Run: headless pygame with SDL's dummy video driver; simulated clock (each Clock.tick advances the game by its frame time, no real sleeping); random seed 0; keys injected as events and as key.get_pressed() state; no mouse input.
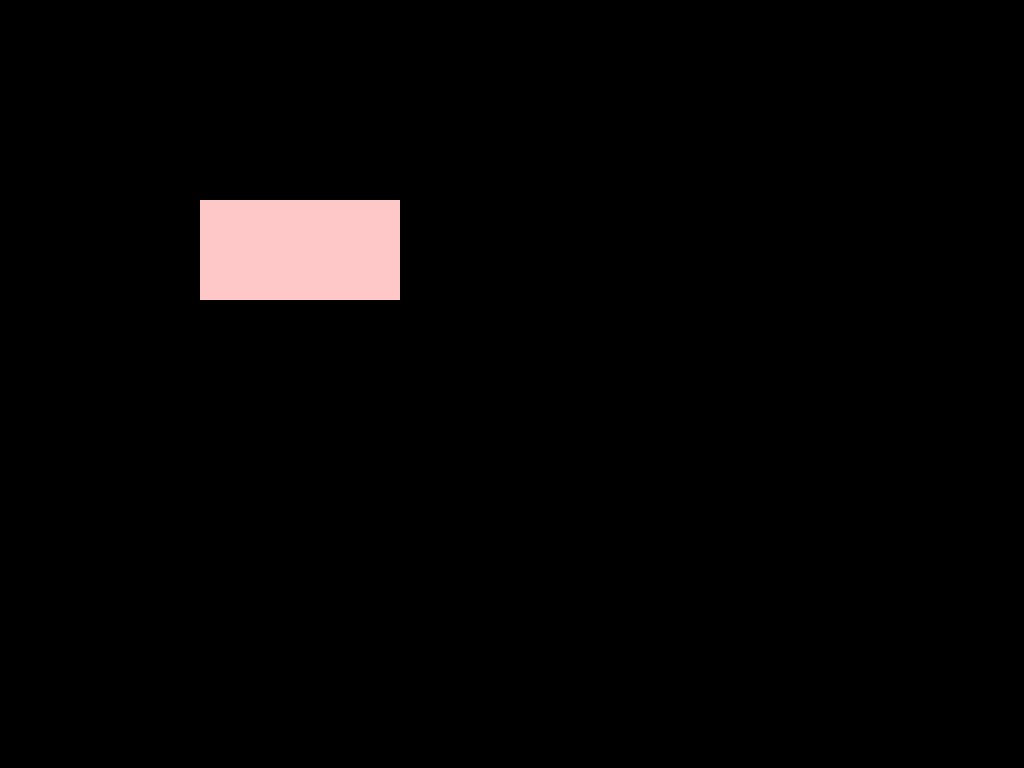
Frame 1 of 4 · flips 1–60 · no input
Frame 2 of 4 · flips 61–180 · tapped SPACE, RETURN · held RIGHT (→), D · screen unchanged from frame 1, image omitted
Frame 3 of 4 · flips 181–300 · held DOWN (↓), S · screen unchanged from frame 2, image omitted
Frame 4 of 4 · flips 301–420 · held LEFT (←), A, UP (↑), W · screen unchanged from frame 3, image omitted

The pygame program that drew these frames:

import pygame

pygame.init()
screen = pygame.display.set_mode((0, 0), pygame.FULLSCREEN)

while True:
    for event in pygame.event.get():
        if event.type == pygame.QUIT:
            exit()

        if event.type == pygame.KEYDOWN:
            if event.key == pygame.K_KP_ENTER:
                exit()
                
    pygame.draw.rect(screen, (255, 200, 200), ((200, 200), (200, 100)))

    pygame.display.flip()
    pygame.time.Clock().tick(60)
